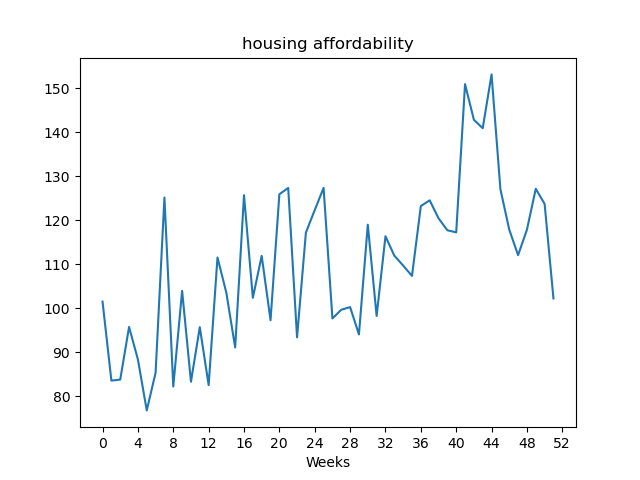

The table this chart was drawn from, first rows:
, value
Week1, 101.5
Week2, 83.56
Week3, 83.79
Week4, 95.76
Week5, 88.36
Week6, 76.78
Week7, 85.35
Week8, 125.2
Week9, 82.21
Week10, 104
Week11, 83.3
Week12, 95.71
Week13, 82.53
Week14, 111.6
Week15, 103.6
Week16, 91.1
Week17, 125.7
Week18, 102.4
Week19, 111.9
Week20, 97.29
Week21, 125.9
Week22, 127.4
Week23, 93.4
Week24, 117.2
Week25, 122.3
Week26, 127.4
Week27, 97.69
Week28, 99.67
Week29, 100.3
Week30, 94.05
Week31, 119
Week32, 98.26
Week33, 116.4
Week34, 112
Week35, 109.7
Week36, 107.4
Week37, 123.3
Week38, 124.6
Week39, 120.5
Week40, 117.8
Week41, 117.3
Week42, 151
Week43, 142.9
Week44, 141
Week45, 153.2
Week46, 127.1
Week47, 117.9
Week48, 112.1
Week49, 117.9
Week50, 127.2
Week51, 123.7
Week52, 102.2
